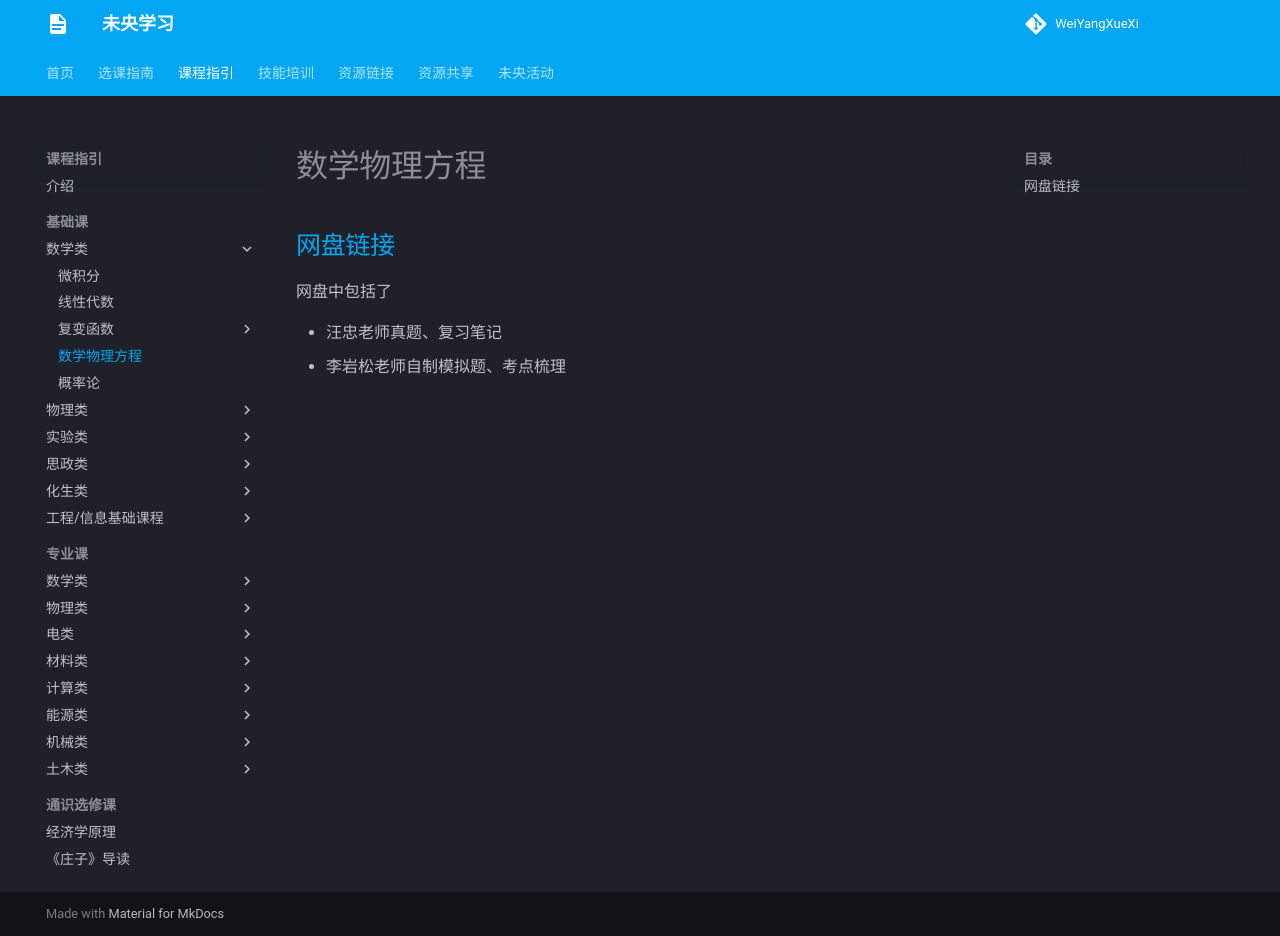

repository: WeiYangXueXi/WeiYangXueXi.github.io · page: courses/basic/maths/mathematical_physics_equations/index.html · generator: mkdocs

# 数学物理方程

## [网盘链接](https://cloud.tsinghua.edu.cn/d/cc494ee97f884a3b9ffb)

网盘中包括了

- 汪忠老师真题、复习笔记
- 李岩松老师自制模拟题、考点梳理
